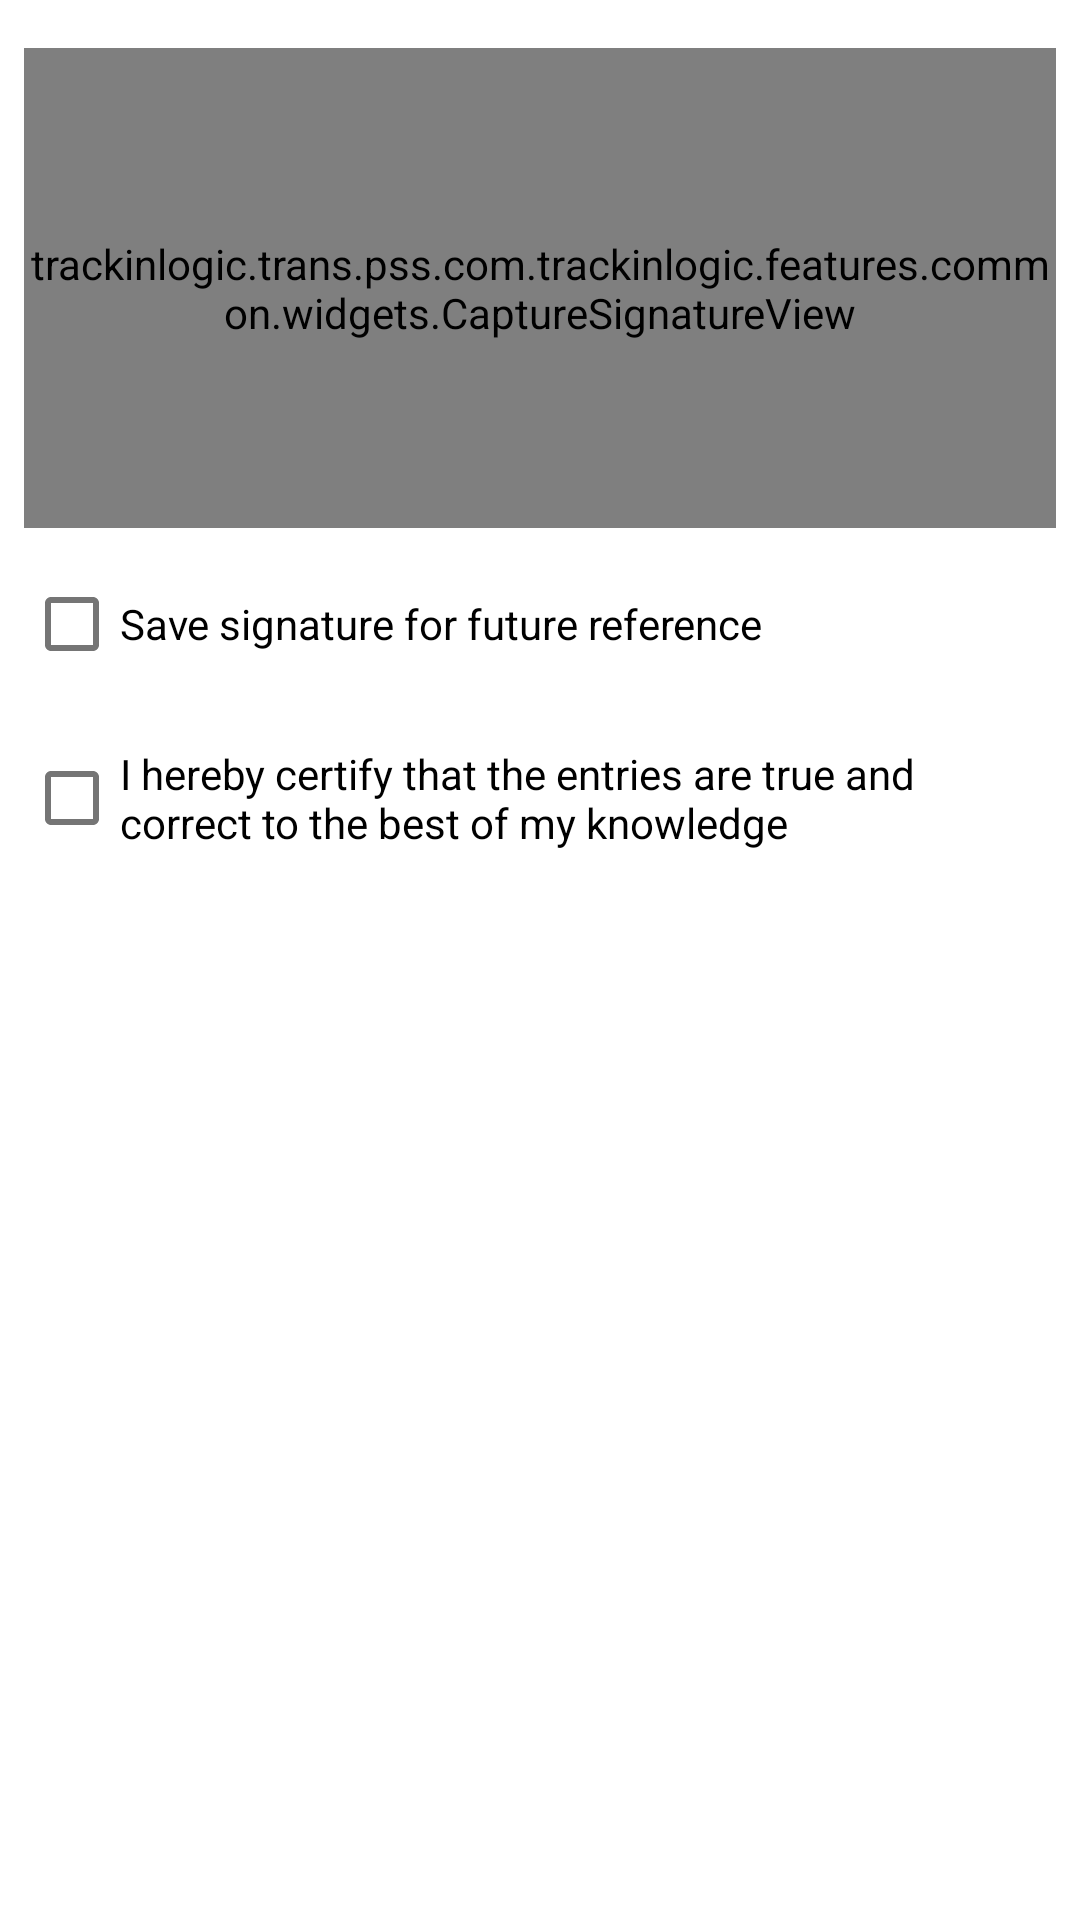

Android layout source for this screen:
<!-- AndroidManifest.xml: fallback theme Theme.MaterialComponents.DayNight.NoActionBar -->
<!-- res/layout/sign_dialogue.xml -->
<?xml version="1.0" encoding="utf-8"?>
<android.support.constraint.ConstraintLayout xmlns:android="http://schemas.android.com/apk/res/android"
    xmlns:app="http://schemas.android.com/apk/res-auto"
    xmlns:tools="http://schemas.android.com/tools"
    android:layout_width="match_parent"
    android:layout_height="match_parent"
    android:orientation="vertical">

    <trackinlogic.trans.pss.com.trackinlogic.features.common.widgets.CaptureSignatureView
        android:id="@+id/signatureView"
        android:layout_width="0dp"
        android:layout_height="160dp"
        android:background="#999999"
        app:layout_constraintBottom_toTopOf="@+id/save"
        android:layout_marginStart="8dp"
        android:layout_marginEnd="8dp"
        app:layout_constraintLeft_toLeftOf="parent"
        app:layout_constraintTop_toTopOf="parent"
        app:layout_constraintRight_toRightOf="parent"
        android:layout_marginTop="16dp"
        android:layout_marginBottom="16dp"
        android:layout_marginLeft="8dp"
        android:layout_marginRight="8dp"
        />


    <CheckBox
        android:id="@+id/save"
        android:layout_width="0dp"
        android:layout_height="48dp"
        android:gravity="center_vertical"
        android:text="@string/save_sign"
        android:layout_marginLeft="8dp"
        android:layout_marginRight="8dp"
        android:layout_marginTop="8dp"
       app:layout_constraintTop_toBottomOf="@+id/signatureView"
        app:layout_constraintLeft_toLeftOf="parent"
        app:layout_constraintRight_toRightOf="parent"
         />

    <CheckBox
        android:id="@+id/saveLoginCheckBox"
        android:layout_width="0dp"
        android:layout_height="wrap_content"
        android:gravity="center_vertical"
        android:text="@string/sign_certify"
        app:layout_constraintRight_toRightOf="@+id/save"
        android:layout_marginTop="10dp"
        app:layout_constraintTop_toBottomOf="@+id/save"
        app:layout_constraintLeft_toLeftOf="@+id/save" />

</android.support.constraint.ConstraintLayout>
<!-- resources referenced by this layout -->
<resources>
  <string name="save_sign">Save signature for future reference</string>
  <string name="sign_certify">I hereby certify that the entries are true and correct to the best of my knowledge</string>
</resources>
